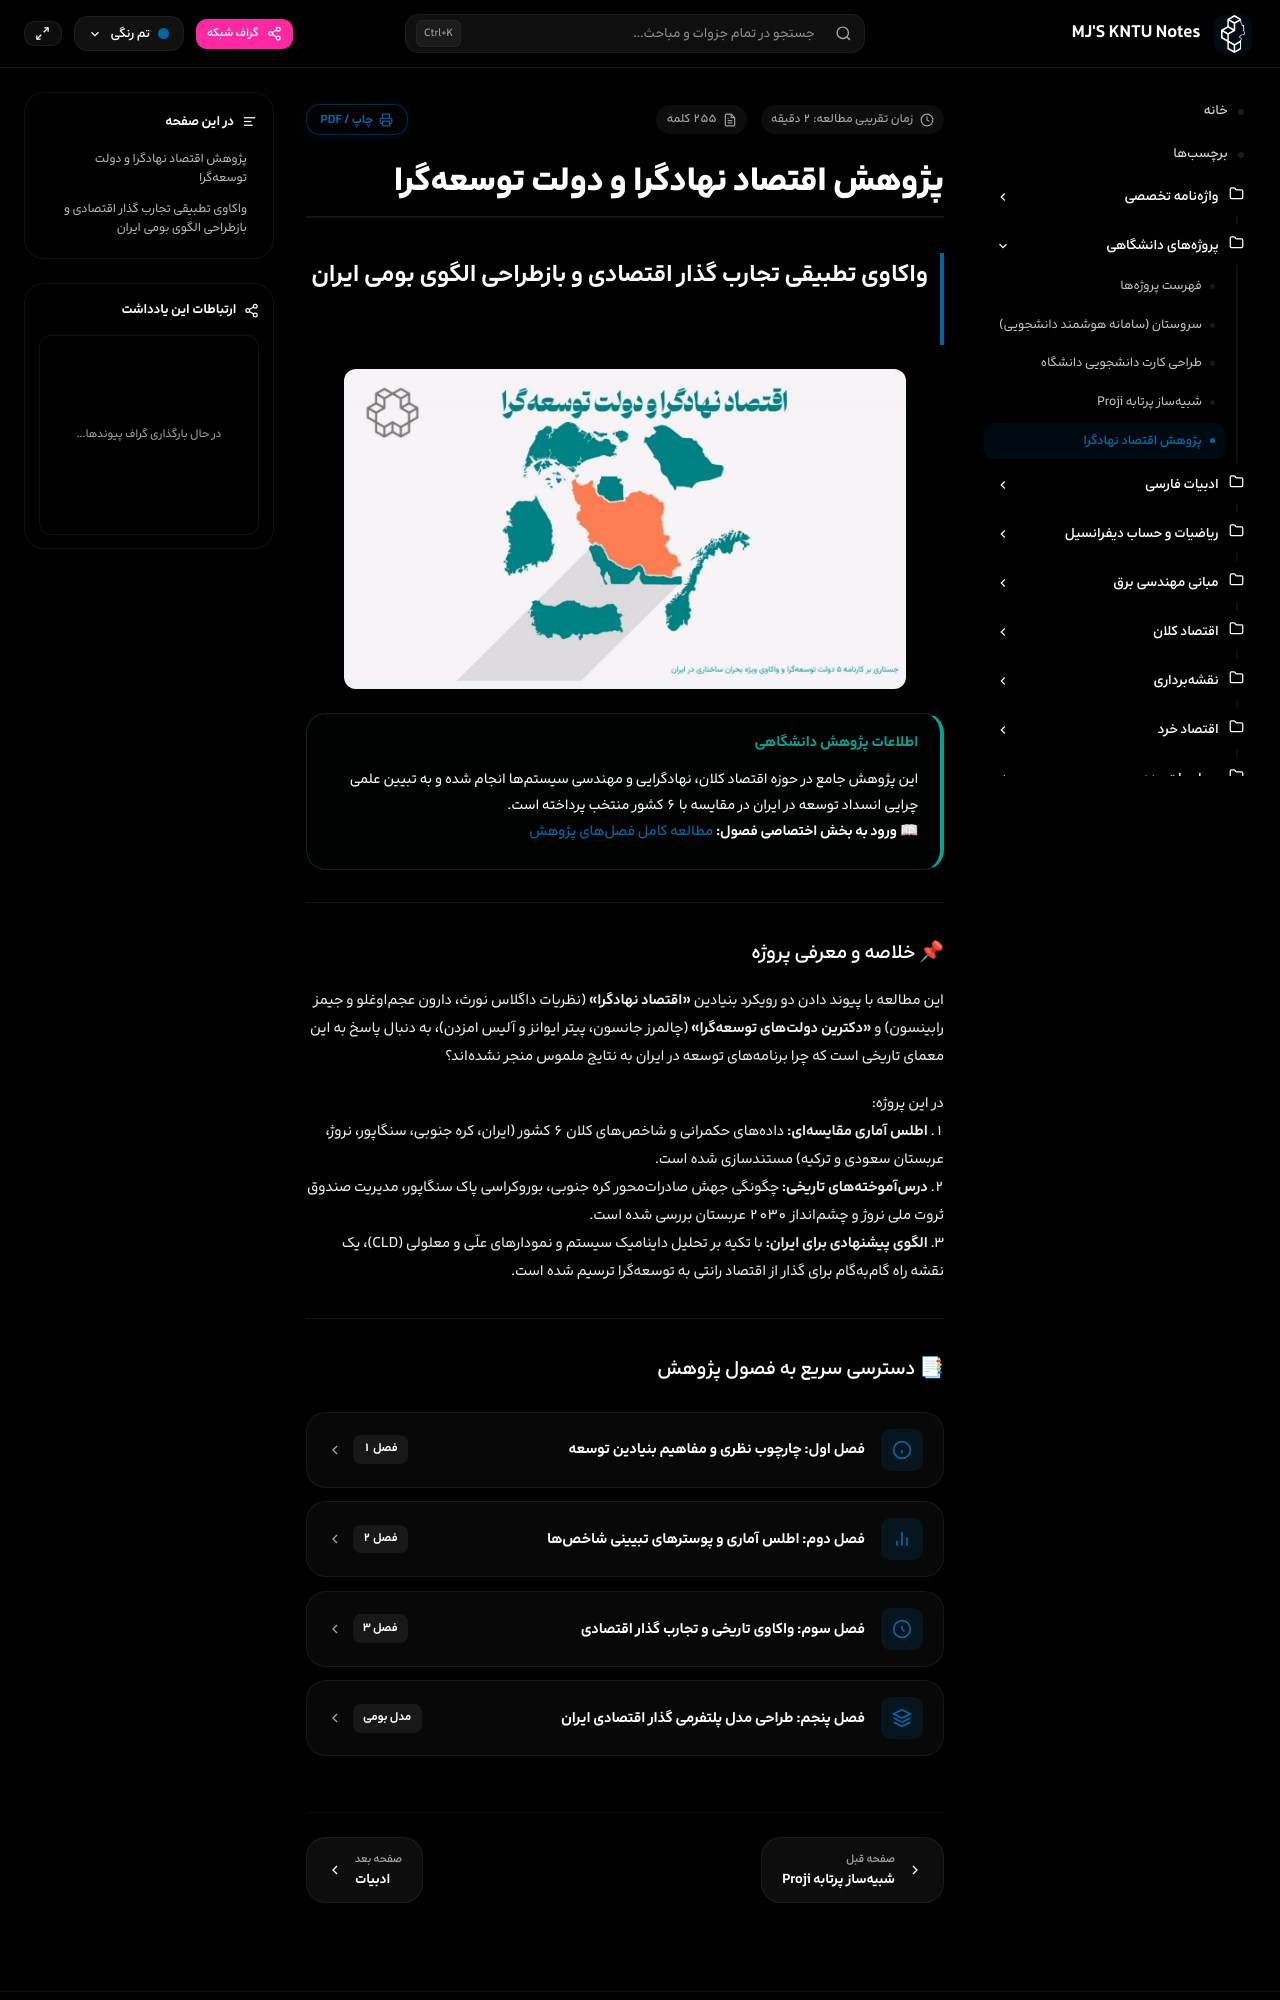

repository: mjb4khshi/KNTU · page: projects/economics-study/index.html · generator: mkdocs

---
title: پژوهش اقتصاد نهادگرا و دولت توسعهگرا
---

# پژوهش اقتصاد نهادگرا و دولت توسعهگرا
## واکاوی تطبیقی تجارب گذار اقتصادی و بازطراحی الگوی بومی ایران

<div class="sarv-poster-card">
  <img src="../assets/economics-poster.png" alt="Economics Poster" style="max-height: 320px; width: auto; margin: 0 auto; display: block; border-radius: 0.75rem;">
</div>

<div class="admonition info">
<p class="admonition-title">اطلاعات پژوهش دانشگاهی</p>
<p>
این پژوهش جامع در حوزه اقتصاد کلان، نهادگرایی و مهندسی سیستمها انجام شده و به تبیین علمی چرایی انسداد توسعه در ایران در مقایسه با ۶ کشور منتخب پرداخته است.
<br>
📖 <strong>ورود به بخش اختصاصی فصول:</strong> <a href="../../macroeconomics/">مطالعه کامل فصلهای پژوهش</a>
</p>
</div>

---

### 📌 خلاصه و معرفی پروژه
این مطالعه با پیوند دادن دو رویکرد بنیادین **«اقتصاد نهادگرا»** (نظریات داگلاس نورث، دارون عجماوغلو و جیمز رابینسون) و **«دکترین دولتهای توسعهگرا»** (چالمرز جانسون، پیتر ایوانز و آلیس امزدن)، به دنبال پاسخ به این معمای تاریخی است که چرا برنامههای توسعه در ایران به نتایج ملموس منجر نشدهاند؟

در این پروژه:
1. **اطلس آماری مقایسهای:** دادههای حکمرانی و شاخصهای کلان ۶ کشور (ایران، کره جنوبی، سنگاپور، نروژ، عربستان سعودی و ترکیه) مستندسازی شده است.
2. **درسآموختههای تاریخی:** چگونگی جهش صادراتمحور کره جنوبی، بوروکراسی پاک سنگاپور، مدیریت صندوق ثروت ملی نروژ و چشمانداز ۲۰۳۰ عربستان بررسی شده است.
3. **الگوی پیشنهادی برای ایران:** با تکیه بر تحلیل داینامیک سیستم و نمودارهای علّی و معلولی (CLD)، یک نقشه راه گامبهگام برای گذار از اقتصاد رانتی به توسعهگرا ترسیم شده است.

---
